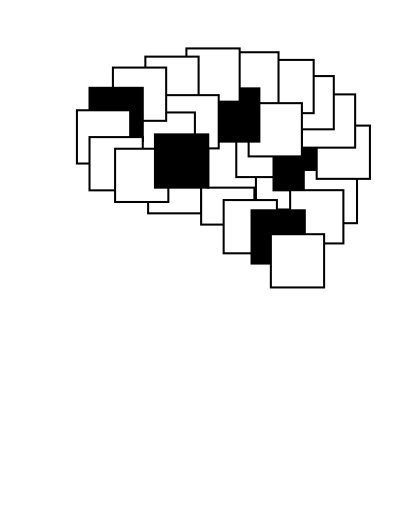
t = 0.00 s
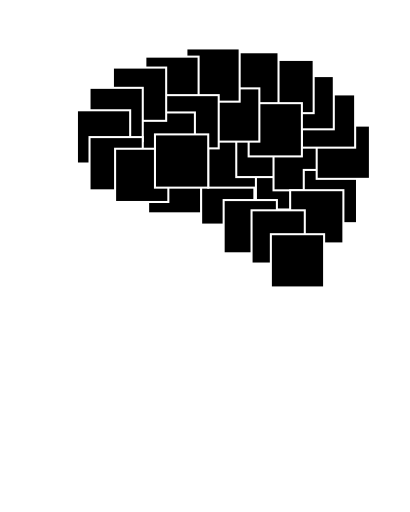
t = 3.00 s
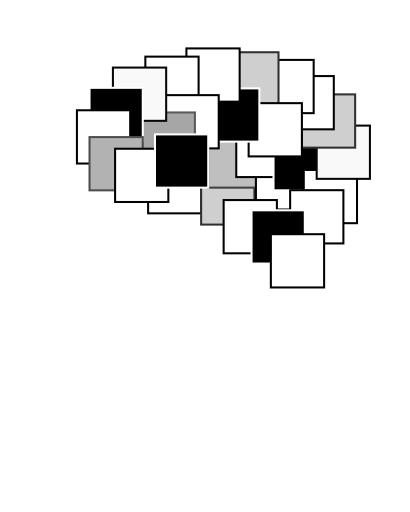
t = 3.93 s
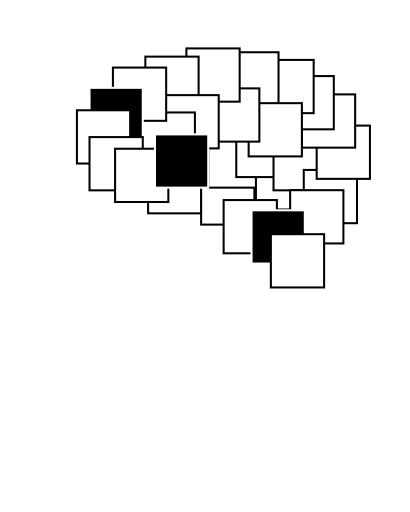
t = 4.85 s
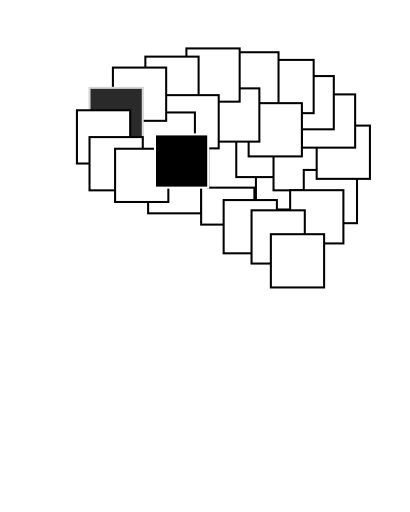
t = 5.78 s
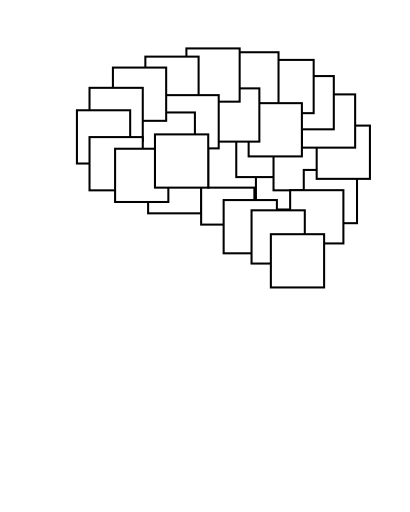
t = 6.90 s

The animated SVG that drew these frames (rendered in a browser with its animation timeline set to each time). Animation: 2 CSS @keyframes rules; one cycle of 6.90 s.

<?xml version="1.0" encoding="UTF-8" standalone="no"?>
<svg id="logo" width="100 mm" height="125 mm" viewBox="0 0 100 125" version="1.1" xmlns="http://www.w3.org/2000/svg" xmlns:svg="http://www.w3.org/2000/svg">
	<path class="profile" id="head" d="M 36.766274,124.56293 C 36.43594,122.21923 35.11219,102.19327 33.858365,100.59719 30.967333,98.039539 26.56689,98.31006 23.080291,99.23721 20.097634,99.082276 16.885914,99.642988 14.238413,97.877226 10.985701,94.274373 11.371495,89.316454 12.058688,84.783991 L 11.453474,83.424006 9.7584006,82.92969 C 8.9096572,81.766448 8.8734894,79.949036 9.2737493,78.606266 L 9.8789605,78.111949 8.6685371,77.617633 7.5786737,76.506036 C 7.95241,74.270546 9.1797114,71.811261 9.6378407,69.588067 6.9951628,68.481388 2.3994114,68.695347 1.1600537,65.75896 0.51626267,63.425099 12.574685,47.188897 13.150962,45.253439 9.6981207,21.388535 22.583584,4.1120555 46.213365,1.7757344 63.856132,0.65184101 84.621403,4.6358832 94.538679,21.169658 c 6.604281,12.325939 5.299826,27.300526 -0.605212,39.653516 -3.214133,6.049842 -8.007602,12.175921 -10.416393,18.65368 -3.460075,14.708985 3.373272,29.813916 6.662151,43.976936" style="fill-opacity:0;stroke:#FFFFFF;stroke-width:0.5"/>
	<rect class="box" id="box_Atoms" transform="scale(1,1) translate(1, 1)" x="35.111000" y="38.084000" height="13.0" width="13.0" style="fill:#ffffff;fill-opacity:1;stroke:#000000;stroke-width:0.5;stroke-linecap:round;stroke-linejoin:miter;stroke-miterlimit:4;stroke-opacity:1"/>
	<rect class="box" id="box_Electrons" transform="scale(1,1) translate(1, 1)" x="48.056000" y="40.834000" height="13.0" width="13.0" style="fill:#ffffff;fill-opacity:1;stroke:#000000;stroke-width:0.5;stroke-linecap:round;stroke-linejoin:miter;stroke-miterlimit:4;stroke-opacity:1"/>
	<rect class="box" id="box_Magnets" transform="scale(1,1) translate(1, 1)" x="49.787000" y="31.810000" height="13.0" width="13.0" style="fill:#ffffff;fill-opacity:1;stroke:#000000;stroke-width:0.5;stroke-linecap:round;stroke-linejoin:miter;stroke-miterlimit:4;stroke-opacity:1"/>
	<rect class="box" id="box_Light" transform="scale(1,1) translate(1, 1)" x="61.432000" y="37.147000" height="13.0" width="13.0" style="fill:#ffffff;fill-opacity:1;stroke:#000000;stroke-width:0.5;stroke-linecap:round;stroke-linejoin:miter;stroke-miterlimit:4;stroke-opacity:1"/>
	<rect class="box" id="box_Sensors" transform="scale(1,1) translate(1, 1)" x="56.633000" y="29.232000" height="13.0" width="13.0" style="fill:#ffffff;fill-opacity:1;stroke:#000000;stroke-width:0.5;stroke-linecap:round;stroke-linejoin:miter;stroke-miterlimit:4;stroke-opacity:1"/>
	<rect class="box" id="box_Motors" transform="scale(1,1) translate(1, 1)" x="65.730000" y="32.465000" height="13.0" width="13.0" style="fill:#000000;fill-opacity:1;stroke:#000000;stroke-width:0.5;stroke-linecap:round;stroke-linejoin:miter;stroke-miterlimit:4;stroke-opacity:1"/>
	<rect class="box" id="box_Transistors" transform="scale(1,1) translate(1, 1)" x="73.113000" y="40.489000" height="13.0" width="13.0" style="fill:#ffffff;fill-opacity:1;stroke:#000000;stroke-width:0.5;stroke-linecap:round;stroke-linejoin:miter;stroke-miterlimit:4;stroke-opacity:1"/>
	<rect class="box" id="box_Amplifiers" transform="scale(1,1) translate(1, 1)" x="76.266000" y="29.664000" height="13.0" width="13.0" style="fill:#ffffff;fill-opacity:1;stroke:#000000;stroke-width:0.5;stroke-linecap:round;stroke-linejoin:miter;stroke-miterlimit:4;stroke-opacity:1"/>
	<rect class="box" id="box_Circuits" transform="scale(1,1) translate(1, 1)" x="72.657000" y="22.046000" height="13.0" width="13.0" style="fill:#ffffff;fill-opacity:1;stroke:#000000;stroke-width:0.5;stroke-linecap:round;stroke-linejoin:miter;stroke-miterlimit:4;stroke-opacity:1"/>
	<rect class="box" id="box_Power" transform="scale(1,1) translate(1, 1)" x="67.446000" y="17.572000" height="13.0" width="13.0" style="fill:#ffffff;fill-opacity:1;stroke:#000000;stroke-width:0.5;stroke-linecap:round;stroke-linejoin:miter;stroke-miterlimit:4;stroke-opacity:1"/>
	<rect class="box" id="box_Data" transform="scale(1,1) translate(1, 1)" x="62.531000" y="13.627000" height="13.0" width="13.0" style="fill:#ffffff;fill-opacity:1;stroke:#000000;stroke-width:0.5;stroke-linecap:round;stroke-linejoin:miter;stroke-miterlimit:4;stroke-opacity:1"/>
	<rect class="box" id="box_Logic" transform="scale(1,1) translate(1, 1)" x="53.949000" y="11.757000" height="13.0" width="13.0" style="fill:#ffffff;fill-opacity:1;stroke:#000000;stroke-width:0.5;stroke-linecap:round;stroke-linejoin:miter;stroke-miterlimit:4;stroke-opacity:1"/>
	<rect class="box" id="box_Memory" transform="scale(1,1) translate(1, 1)" x="59.655000" y="24.185000" height="13.0" width="13.0" style="fill:#ffffff;fill-opacity:1;stroke:#000000;stroke-width:0.5;stroke-linecap:round;stroke-linejoin:miter;stroke-miterlimit:4;stroke-opacity:1"/>
	<rect class="box" id="box_FPGAs" transform="scale(1,1) translate(1, 1)" x="49.271000" y="20.576000" height="13.0" width="13.0" style="fill:#000000;fill-opacity:1;stroke:#000000;stroke-width:0.5;stroke-linecap:round;stroke-linejoin:miter;stroke-miterlimit:4;stroke-opacity:1"/>
	<rect class="box" id="box_Computers" transform="scale(1,1) translate(1, 1)" x="44.460000" y="10.821000" height="13.0" width="13.0" style="fill:#ffffff;fill-opacity:1;stroke:#000000;stroke-width:0.5;stroke-linecap:round;stroke-linejoin:miter;stroke-miterlimit:4;stroke-opacity:1"/>
	<rect class="box" id="box_Control" transform="scale(1,1) translate(1, 1)" x="34.438000" y="12.826000" height="13.0" width="13.0" style="fill:#ffffff;fill-opacity:1;stroke:#000000;stroke-width:0.5;stroke-linecap:round;stroke-linejoin:miter;stroke-miterlimit:4;stroke-opacity:1"/>
	<rect class="box" id="box_Robotics" transform="scale(1,1) translate(1, 1)" x="39.347000" y="22.227000" height="13.0" width="13.0" style="fill:#ffffff;fill-opacity:1;stroke:#000000;stroke-width:0.5;stroke-linecap:round;stroke-linejoin:miter;stroke-miterlimit:4;stroke-opacity:1"/>
	<rect class="box" id="box_Systems" transform="scale(1,1) translate(1, 1)" x="33.536000" y="26.456000" height="13.0" width="13.0" style="fill:#ffffff;fill-opacity:1;stroke:#000000;stroke-width:0.5;stroke-linecap:round;stroke-linejoin:miter;stroke-miterlimit:4;stroke-opacity:1"/>
	<rect class="box" id="box_Linux" transform="scale(1,1) translate(1, 1)" x="26.519000" y="15.498000" height="13.0" width="13.0" style="fill:#ffffff;fill-opacity:1;stroke:#000000;stroke-width:0.5;stroke-linecap:round;stroke-linejoin:miter;stroke-miterlimit:4;stroke-opacity:1"/>
	<rect class="box" id="box_Python" transform="scale(1,1) translate(1, 1)" x="20.807000" y="20.443000" height="13.0" width="13.0" style="fill:#000000;fill-opacity:1;stroke:#000000;stroke-width:0.5;stroke-linecap:round;stroke-linejoin:miter;stroke-miterlimit:4;stroke-opacity:1"/>
	<rect class="box" id="box_Networks" transform="scale(1,1) translate(1, 1)" x="17.733000" y="25.922000" height="13.0" width="13.0" style="fill:#ffffff;fill-opacity:1;stroke:#000000;stroke-width:0.5;stroke-linecap:round;stroke-linejoin:miter;stroke-miterlimit:4;stroke-opacity:1"/>
	<rect class="box" id="box_Websites" transform="scale(1,1) translate(1, 1)" x="20.807000" y="32.470000" height="13.0" width="13.0" style="fill:#ffffff;fill-opacity:1;stroke:#000000;stroke-width:0.5;stroke-linecap:round;stroke-linejoin:miter;stroke-miterlimit:4;stroke-opacity:1"/>
	<rect class="box" id="box_Servers" transform="scale(1,1) translate(1, 1)" x="53.552000" y="47.843000" height="13.0" width="13.0" style="fill:#ffffff;fill-opacity:1;stroke:#000000;stroke-width:0.5;stroke-linecap:round;stroke-linejoin:miter;stroke-miterlimit:4;stroke-opacity:1"/>
	<rect class="box" id="box_Security" transform="scale(1,1) translate(1, 1)" x="69.787000" y="45.432000" height="13.0" width="13.0" style="fill:#ffffff;fill-opacity:1;stroke:#000000;stroke-width:0.5;stroke-linecap:round;stroke-linejoin:miter;stroke-miterlimit:4;stroke-opacity:1"/>
	<rect class="box" id="box_Audio" transform="scale(1,1) translate(1, 1)" x="60.365000" y="50.345000" height="13.0" width="13.0" style="fill:#000000;fill-opacity:1;stroke:#000000;stroke-width:0.5;stroke-linecap:round;stroke-linejoin:miter;stroke-miterlimit:4;stroke-opacity:1"/>
	<rect class="box" id="box_Vision" transform="scale(1,1) translate(1, 1)" x="65.080000" y="56.178000" height="13.0" width="13.0" style="fill:#ffffff;fill-opacity:1;stroke:#000000;stroke-width:0.5;stroke-linecap:round;stroke-linejoin:miter;stroke-miterlimit:4;stroke-opacity:1"/>
	<rect class="box" id="box_Learning" transform="scale(1,1) translate(1, 1)" x="27.050000" y="35.314000" height="13.0" width="13.0" style="fill:#ffffff;fill-opacity:1;stroke:#000000;stroke-width:0.5;stroke-linecap:round;stroke-linejoin:miter;stroke-miterlimit:4;stroke-opacity:1"/>
	<rect class="box" id="box_Intelligence" transform="scale(1,1) translate(1, 1)" x="36.787000" y="31.810000" height="13.0" width="13.0" style="fill:#000000;fill-opacity:1;stroke:#000000;stroke-width:0.5;stroke-linecap:round;stroke-linejoin:miter;stroke-miterlimit:4;stroke-opacity:1"/>
	<style>

		#box_Atoms 			{animation: animate_box 0.6s linear; animation-fill-mode: forwards; animation-delay: 3s}
		#box_Electrons 		{animation: animate_box 1.2s linear; animation-fill-mode: forwards; animation-delay: 3s}
		#box_Magnets 		{animation: animate_box 1.3s linear; animation-fill-mode: forwards; animation-delay: 3s}
		#box_Light 			{animation: animate_box 0.6s linear; animation-fill-mode: forwards; animation-delay: 3s}
		#box_Sensors 		{animation: animate_box 0.9s linear; animation-fill-mode: forwards; animation-delay: 3s}
		#box_Motors 		{animation: animate_lag 1.4s linear; animation-fill-mode: forwards; animation-delay: 3s}
		#box_Transistors	{animation: animate_box 0.3s linear; animation-fill-mode: forwards; animation-delay: 3s}
		#box_Amplifiers 	{animation: animate_box 1.0s linear; animation-fill-mode: forwards; animation-delay: 3s}
		#box_Circuits 		{animation: animate_box 1.2s linear; animation-fill-mode: forwards; animation-delay: 3s}
		#box_Power 			{animation: animate_box 0.6s linear; animation-fill-mode: forwards; animation-delay: 3s}
		#box_Data 			{animation: animate_box 0.7s linear; animation-fill-mode: forwards; animation-delay: 3s}
		#box_Logic 			{animation: animate_box 1.2s linear; animation-fill-mode: forwards; animation-delay: 3s}
		#box_Memory 		{animation: animate_box 0.7s linear; animation-fill-mode: forwards; animation-delay: 3s}
		#box_FPGAs 			{animation: animate_lag 1.1s linear; animation-fill-mode: forwards; animation-delay: 3s}
		#box_Computers 		{animation: animate_box 0.7s linear; animation-fill-mode: forwards; animation-delay: 3s}
		#box_Control 		{animation: animate_box 0.4s linear; animation-fill-mode: forwards; animation-delay: 3s}
		#box_Robotics 		{animation: animate_box 0.7s linear; animation-fill-mode: forwards; animation-delay: 3s}
		#box_Systems 		{animation: animate_box 1.5s linear; animation-fill-mode: forwards; animation-delay: 3s}
		#box_Linux 			{animation: animate_box 1.0s linear; animation-fill-mode: forwards; animation-delay: 3s}
		#box_Python 		{animation: animate_lag 2.9s linear; animation-fill-mode: forwards; animation-delay: 3s}
		#box_Networks 		{animation: animate_box 0.6s linear; animation-fill-mode: forwards; animation-delay: 3s}
		#box_Websites 		{animation: animate_box 1.4s linear; animation-fill-mode: forwards; animation-delay: 3s}
		#box_Servers 		{animation: animate_box 0.4s linear; animation-fill-mode: forwards; animation-delay: 3s}
		#box_Security 		{animation: animate_box 0.9s linear; animation-fill-mode: forwards; animation-delay: 3s}
		#box_Audio 			{animation: animate_lag 2.4s linear; animation-fill-mode: forwards; animation-delay: 3s}
		#box_Vision 		{animation: animate_box 0.6s linear; animation-fill-mode: forwards; animation-delay: 3s}
		#box_Learning 		{animation: animate_box 0.3s linear; animation-fill-mode: forwards; animation-delay: 3s}
		#box_Intelligence 	{animation: animate_lag 3.9s linear; animation-fill-mode: forwards; animation-delay: 3s}

		@keyframes animate_box {
			0% 		{fill:black;	stroke:white}
			95% 	{fill:white;	stroke:black}
			100% 	{fill:white;	stroke:black}
		}

		@keyframes animate_lag {
			0% 		{fill:black;	stroke:white}
			95% 	{fill:black;	stroke:white}
			100% 	{fill:white;	stroke:black}
		}

	</style>
</svg>